Labelled photos from "dataset", an image-classification folder in RUT-MIIT-Projects/dataset. The possible labels are: echinocactus, mimosa, monstera, orchid, rose.

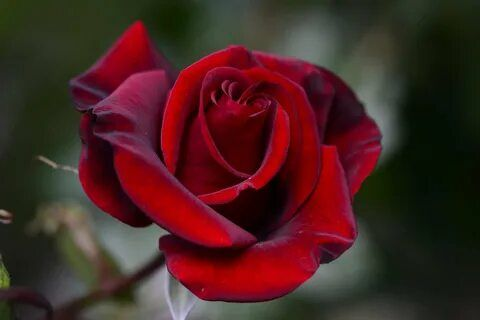
Label: rose

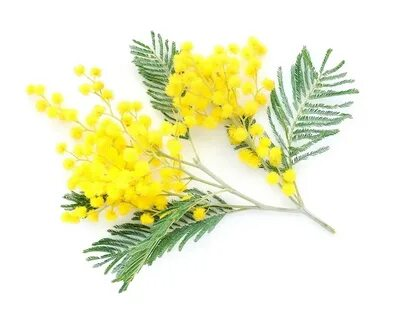
Label: mimosa

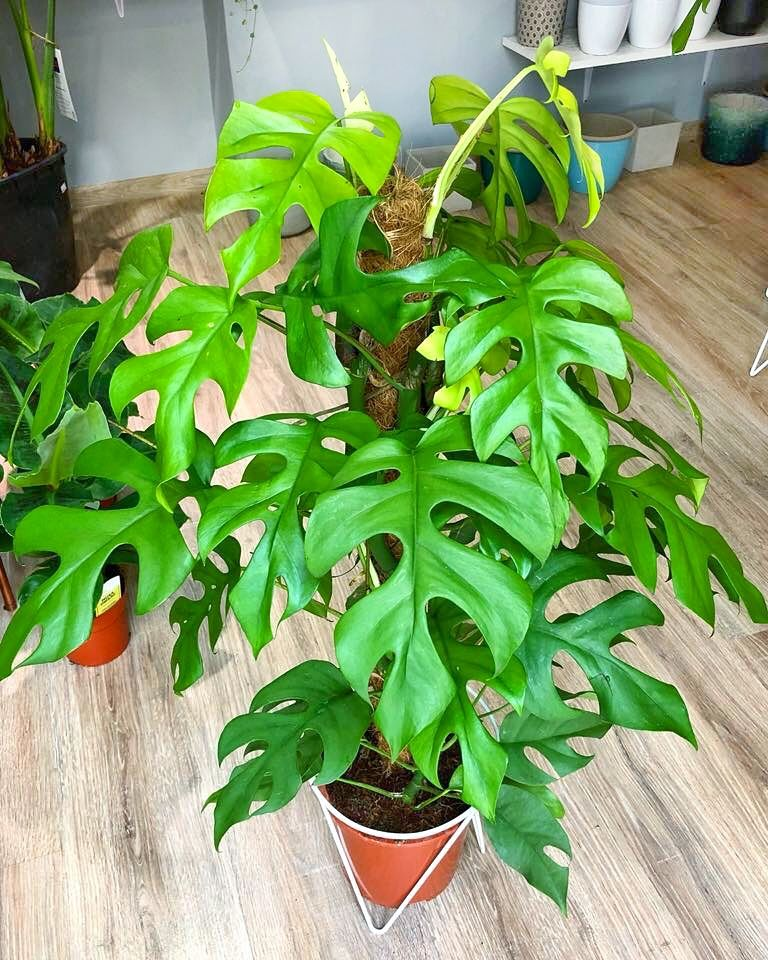
Label: monstera

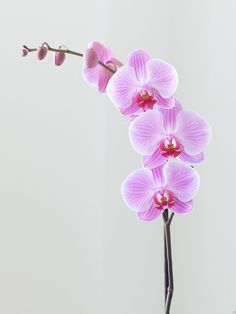
Label: orchid

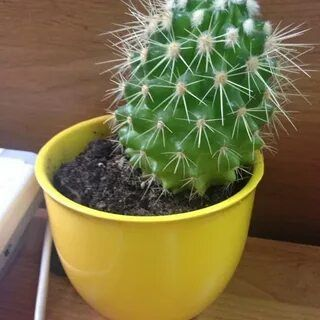
Label: echinocactus

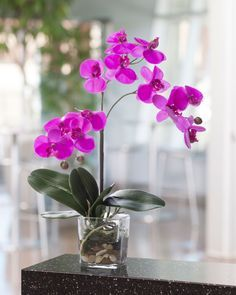
Label: orchid
